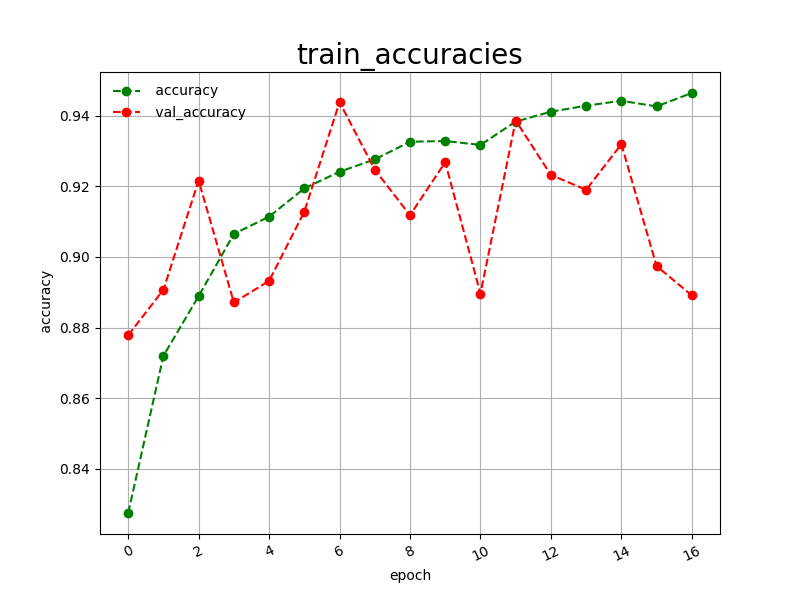

Source data for this figure (header and first rows):
epoch, accuracy, val_accuracy
0, 0.8275, 0.8778
1, 0.8720, 0.8907
2, 0.8889, 0.9216
3, 0.9065, 0.8871
4, 0.9114, 0.8932
5, 0.9194, 0.9128
6, 0.9241, 0.9438
7, 0.9276, 0.9247
8, 0.9326, 0.9118
9, 0.9328, 0.9268
10, 0.9317, 0.8896
11, 0.9383, 0.9386
12, 0.9411, 0.9232
13, 0.9428, 0.9190
14, 0.9442, 0.9319
15, 0.9426, 0.8974
16, 0.9464, 0.8891
